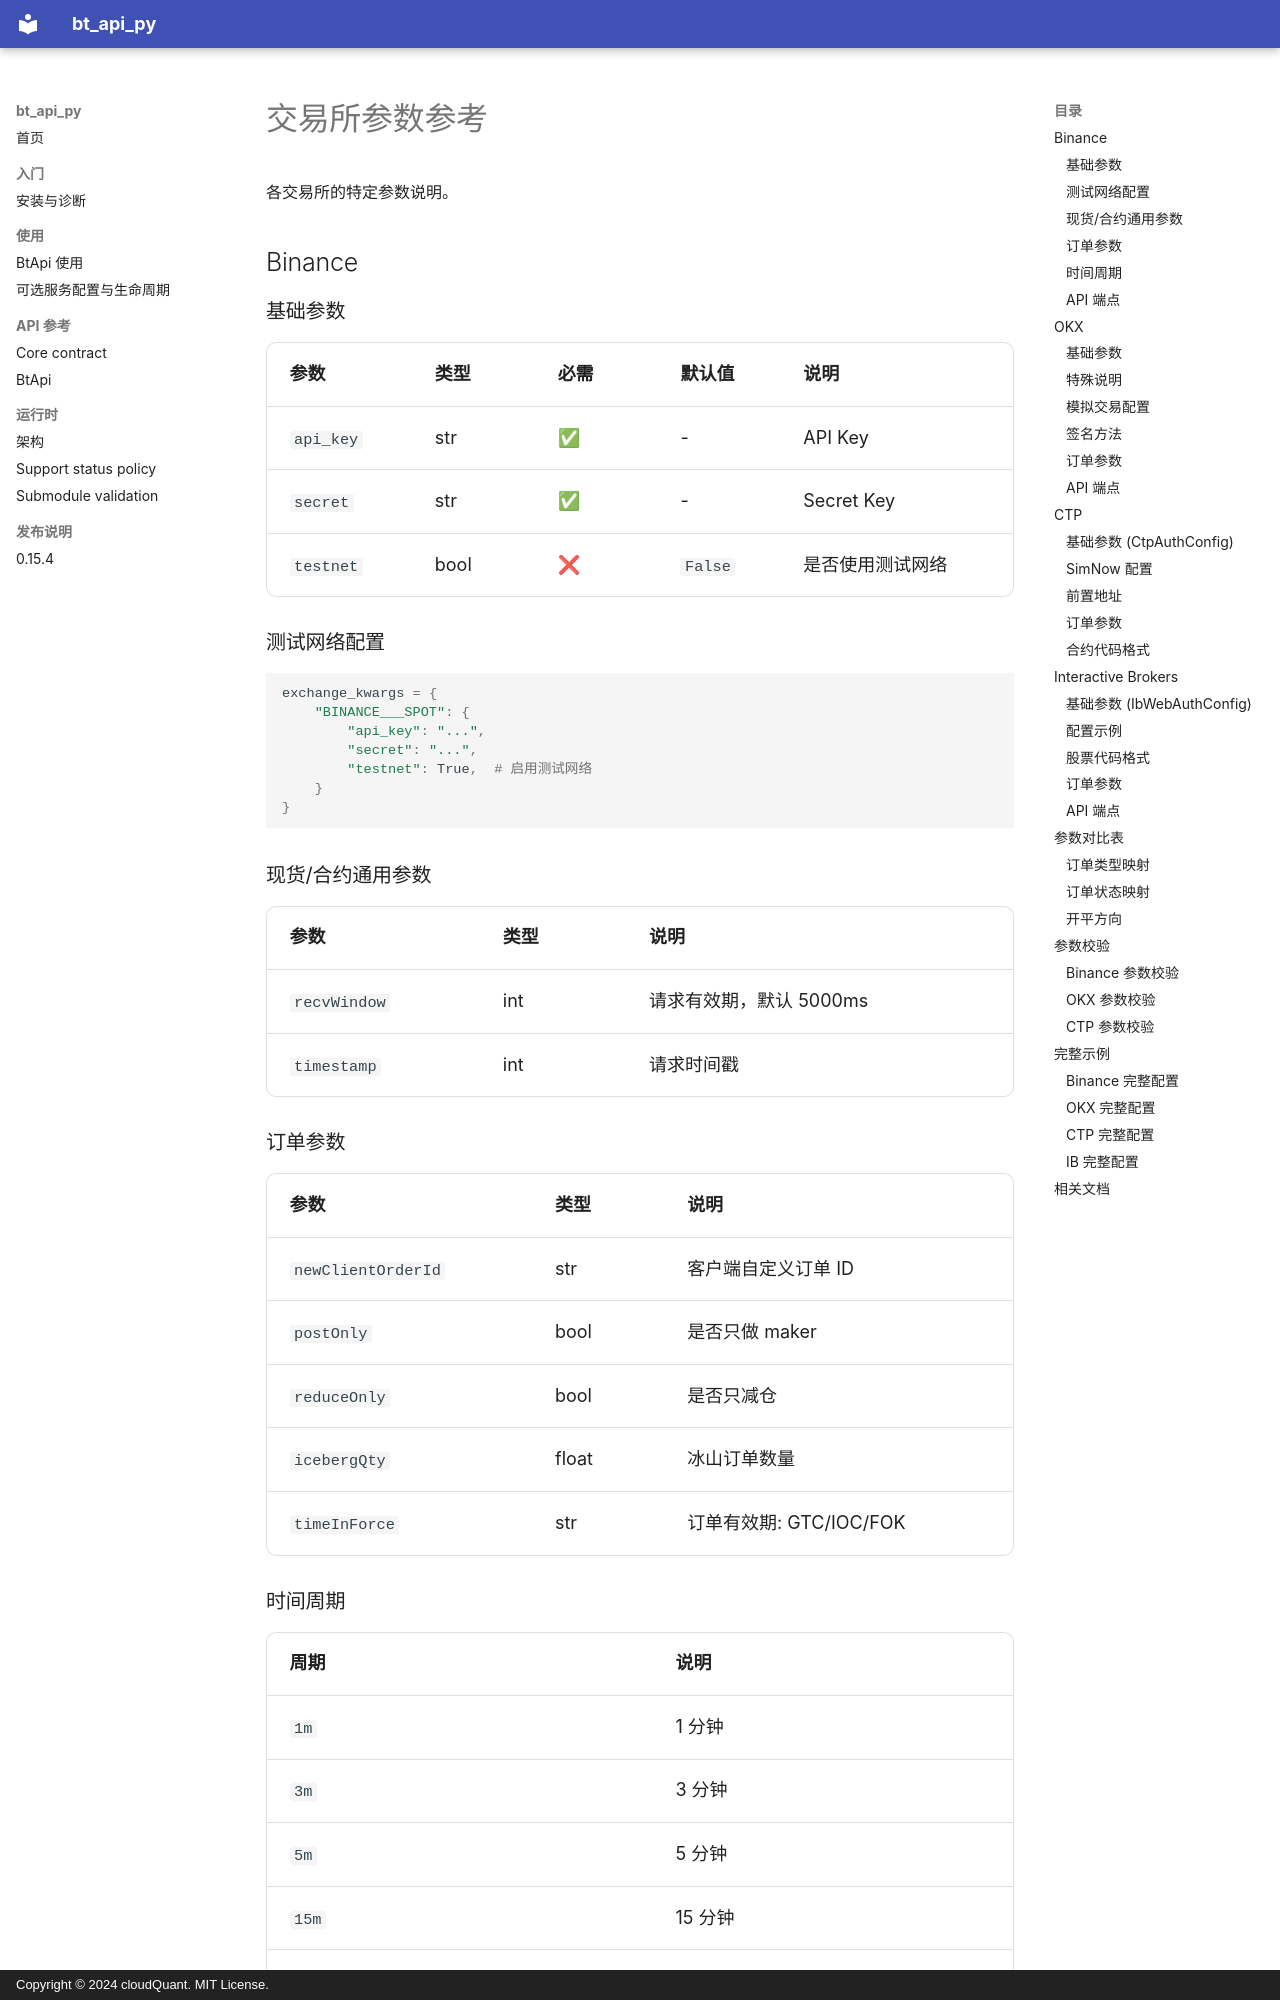

repository: cloudQuant/bt_api_py · page: guides/params/index.html · generator: mkdocs · copyright: Copyright © 2024 cloudQuant. MIT License.

# 交易所参数参考

各交易所的特定参数说明。

## Binance

### 基础参数

| 参数 | 类型 | 必需 | 默认值 | 说明 |
|------|------|------|--------|------|
| `api_key` | str | ✅ | - | API Key |
| `secret` | str | ✅ | - | Secret Key |
| `testnet` | bool | ❌ | `False` | 是否使用测试网络 |

### 测试网络配置

```python
exchange_kwargs = {
    "BINANCE___SPOT": {
        "api_key": "...",
        "secret": "...",
        "testnet": True,  # 启用测试网络
    }
}

```

### 现货/合约通用参数

| 参数 | 类型 | 说明 |
|------|------|------|
| `recvWindow` | int | 请求有效期，默认 5000ms |
| `timestamp` | int | 请求时间戳 |

### 订单参数

| 参数 | 类型 | 说明 |
|------|------|------|
| `newClientOrderId` | str | 客户端自定义订单 ID |
| `postOnly` | bool | 是否只做 maker |
| `reduceOnly` | bool | 是否只减仓 |
| `icebergQty` | float | 冰山订单数量 |
| `timeInForce` | str | 订单有效期: GTC/IOC/FOK |

### 时间周期

| 周期 | 说明 |
|------|------|
| `1m` | 1 分钟 |
| `3m` | 3 分钟 |
| `5m` | 5 分钟 |
| `15m` | 15 分钟 |
| `30m` | 30 分钟 |
| `1h` / `1H` | 1 小时 |
| `4h` | 4 小时 |
| `1d` / `1D` | 1 天 |

### API 端点

| 环境 | Spot REST | Spot WebSocket | Futures REST | Futures WebSocket |
|------|-----------|----------------|-------------|-------------------|
| 生产 | `https://api.binance.com` | `wss://stream.binance.com:9443` | `https://fapi.binance.com` | `wss://fstream.binance.com` |
| 测试 | `https://testnet.binance.vision` | `wss://testnet.binance.vision` | `https://testnet.binancefuture.com` | `wss://stream.testnet.binancefuture.com` |

---

## OKX
